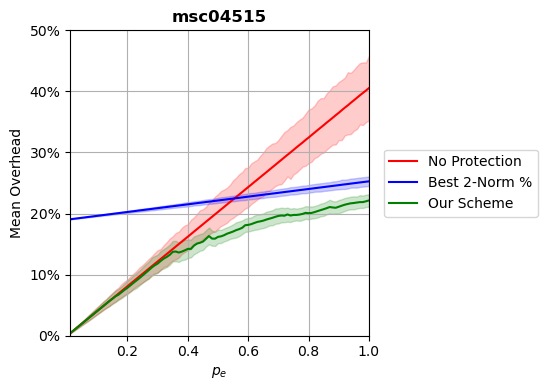

The file beside this chart, header and first rows:
p, prot_overhead, nonprot_overhead, rand_overhead, r2n_overhead
0.0102, 0.004137, 0.004137, 0.02402, 0.1907
0.02, 0.008109, 0.008109, 0.02803, 0.1913
0.03, 0.01216, 0.01216, 0.03209, 0.1919
0.04, 0.01622, 0.01622, 0.03587, 0.1925
0.05, 0.02027, 0.02027, 0.03964, 0.1932
0.06, 0.02433, 0.02433, 0.04389, 0.1938
0.07, 0.02838, 0.02838, 0.04738, 0.1944
0.08, 0.03244, 0.03244, 0.05181, 0.1951
0.09, 0.03649, 0.03649, 0.05613, 0.1957
0.1, 0.04054, 0.04054, 0.05909, 0.1963
0.11, 0.0446, 0.0446, 0.06384, 0.1969
0.12, 0.04865, 0.04865, 0.06791, 0.1976
0.13, 0.05271, 0.05271, 0.07186, 0.1982
0.14, 0.05677, 0.05677, 0.07519, 0.1988
0.15, 0.0604, 0.06082, 0.08024, 0.1994
0.16, 0.06442, 0.06487, 0.08386, 0.2001
0.17, 0.0671, 0.06893, 0.08837, 0.2007
0.18, 0.07107, 0.07299, 0.09165, 0.2013
0.19, 0.07499, 0.07704, 0.09596, 0.202
0.2, 0.07856, 0.08109, 0.09988, 0.2026
0.21, 0.08258, 0.08516, 0.1035, 0.2032
0.22, 0.08668, 0.08921, 0.1061, 0.2038
0.23, 0.0905, 0.09327, 0.1092, 0.2045
0.24, 0.09447, 0.09732, 0.1152, 0.2051
0.25, 0.09864, 0.1014, 0.1195, 0.2057
0.26, 0.1029, 0.1054, 0.1225, 0.2063
0.27, 0.1071, 0.1095, 0.1273, 0.207
0.28, 0.1115, 0.1135, 0.1322, 0.2076
0.29, 0.1152, 0.1176, 0.1342, 0.2082
0.3, 0.1182, 0.1216, 0.1393, 0.2089
0.31, 0.1224, 0.1257, 0.141, 0.2095
0.32, 0.1262, 0.1297, 0.1471, 0.2101
0.33, 0.129, 0.1338, 0.15, 0.2107
0.34, 0.1325, 0.1379, 0.1557, 0.2114
0.35, 0.1374, 0.1419, 0.1592, 0.212
0.36, 0.1378, 0.146, 0.1637, 0.2126
0.37, 0.1362, 0.1501, 0.1678, 0.2133
0.38, 0.1377, 0.1541, 0.1703, 0.2139
0.39, 0.1398, 0.1581, 0.1742, 0.2145
0.4, 0.1421, 0.1622, 0.1806, 0.2151
0.41, 0.1422, 0.1662, 0.1817, 0.2158
0.42, 0.1475, 0.1704, 0.1844, 0.2164
0.43, 0.1508, 0.1744, 0.1896, 0.217
0.44, 0.1522, 0.1785, 0.1961, 0.2176
0.45, 0.1541, 0.1825, 0.2002, 0.2183
0.46, 0.1586, 0.1866, 0.2041, 0.2189
0.47, 0.1632, 0.1906, 0.2065, 0.2195
0.48, 0.159, 0.1946, 0.2117, 0.2202
0.49, 0.1589, 0.1987, 0.2157, 0.2208
0.5, 0.1619, 0.2027, 0.2183, 0.2214
0.51, 0.1627, 0.2069, 0.2203, 0.222
0.52, 0.1646, 0.2108, 0.2257, 0.2227
0.53, 0.1671, 0.215, 0.2277, 0.2233
0.54, 0.1688, 0.219, 0.2376, 0.2239
0.55, 0.1706, 0.223, 0.2363, 0.2245
0.56, 0.1729, 0.2271, 0.2451, 0.2252
0.57, 0.1745, 0.2312, 0.2469, 0.2258
0.58, 0.1767, 0.2352, 0.2462, 0.2264
0.59, 0.1809, 0.2393, 0.247, 0.2271
0.6, 0.1815, 0.2434, 0.2609, 0.2277
... 40 more rows
